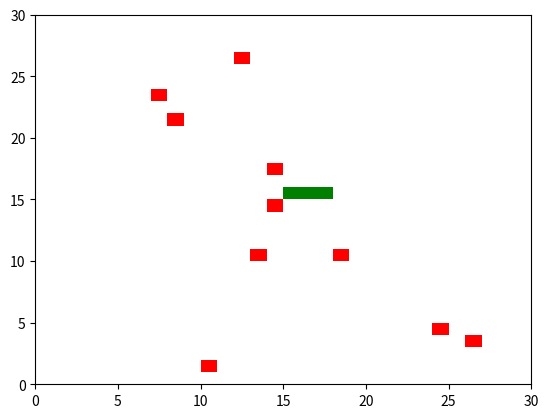

This figure's Python source:
import matplotlib.pyplot as plt
import matplotlib.animation as animation
import numpy as np
from random import randint

height = 30
width = 30
numOfFrames = 100
numOfObstacles = height//3


# Inicjalizacja planszy
fig, ax = plt.subplots()
ax.set_xlim(0, width)
ax.set_ylim(0, height)

# Inicjalizacja węża
snake = [((width//2)+i, height//2) for i in range(3)]
print(snake)
snake_direction = (-1, 0)  # Początkowy kierunek ruchu węża

# Dodanie losowych kwadratów na planszę
for _ in range(numOfObstacles):
    obstacle = (randint(0, width-1), randint(0, height-1))
    square = plt.Rectangle(obstacle, 1, 1, fc='red')
    ax.add_patch(square)

# Inicjalizacja głowy węża
for i in range(len(snake)):
    body = plt.Rectangle(snake[i], 1, 1, fc='green')
    ax.add_patch(body)

# Funkcja do aktualizacji animacji
def update(frame):
    global snake, snake_direction
    # Usunięcie ogona węża
    tail = plt.Rectangle(snake[-1], 1, 1, fc='white')
    ax.add_patch(tail)
    snake.pop()
    # Dodanie nowej głowy węża
    new_head = (snake[0][0]+snake_direction[0], snake[0][1]+snake_direction[1])
    snake.insert(0, new_head)
    head = plt.Rectangle(snake[0], 1, 1, fc='green')
    ax.add_patch(head)
    # Sprawdzenie czy wąż nie zjadł przeszkody
    if ax.patches[0].get_xy() == snake[0]:
        print("Game over you hit the obstacle")
        plt.close()
    # Sprawdzenie czy wąż nie zjadł samego siebie
    for i in range(1, len(snake)):
        if snake[i] == snake[0]:
            print("Game over you hit yourself")
            plt.close()
    dx = randint(-1, 1)
    dy = randint(-1, 1)
    while (dx*dy != 0) or (snake_direction[0] == -dx and dx != 0) or (snake_direction[1] == -dy and dy != 0):
        print(snake_direction, dx, dy)
        if (snake_direction[1] == -dy and dy != 0):
            dy = randint(-1, 1)
        else:
            dx = randint(-1, 1)

    snake_direction = (dx, dy)
    

# Uruchomienie animacji
ani = animation.FuncAnimation(fig, update, frames=numOfFrames, interval=200, repeat=False)
plt.show()
